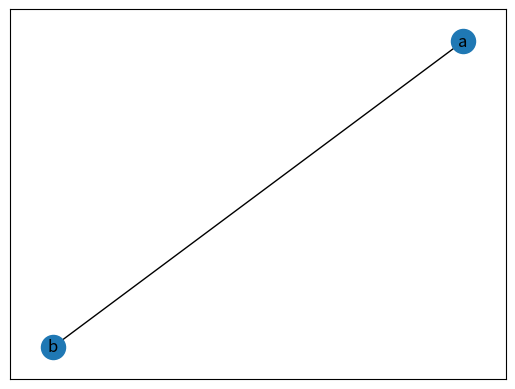

Write Python code to recreate this figure.

import networkx as nx
import matplotlib.pyplot as plt

g=nx.Graph()
g.add_edge('a', 'b')
nx.draw_networkx(g)
plt.show()
